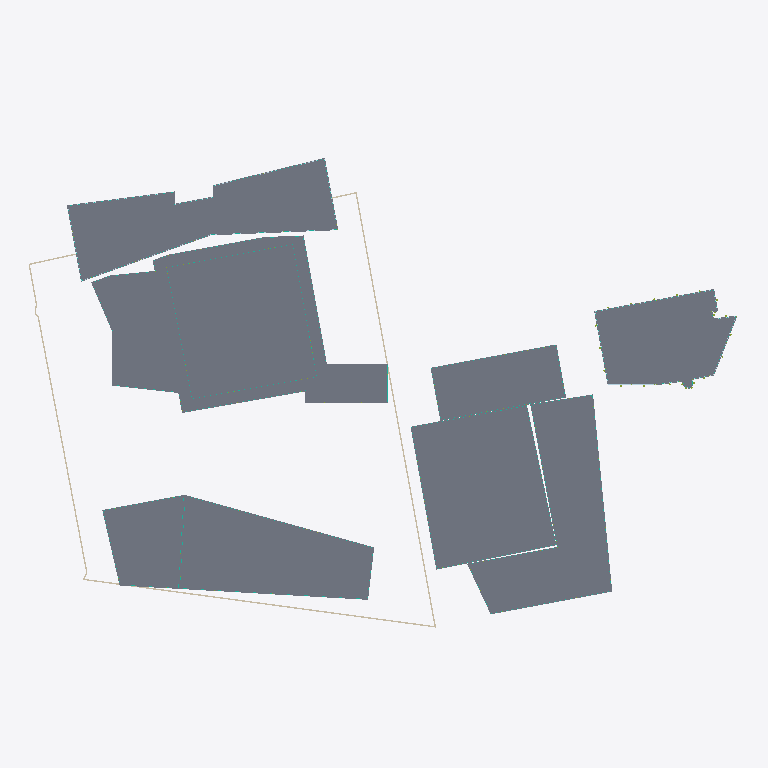
Plan cut of the same IFC building model at storey 'A0-GF' (level 0.00 m, cut at 1.40 m), seen from above with north up, elements coloured by IFC class (only those large enough to see are counted): 9 slabs (grey), 9 curtain walls (teal), 5 walls (beige), 2 plates (pale blue), 1 member (olive). Cut surfaces are drawn darker.
Extent 184.1 m × 126.1 m × 92.3 m (x, y, z). Storeys (64): U-B1 at -7.00 m; U-B2 at -3.50 m; A-P1 at 0.00 m; A0-GF at 0.00 m; B-GF at 0.00 m; B2-GF at 0.00 m; B3-GF at 0.00 m; C1-GF at 0.00 m; C2-GF at 0.00 m; D-GF at 0.00 m; E-GF at 0.00 m; U-Roof at 0.00 m; C1-L1 at 4.40 m; C2-L1 at 4.40 m; B-L1 at 4.50 m; B2-L1 at 4.50 m. Elements (1434): 738 IfcWindow, 200 IfcSlab, 142 IfcMember, 105 IfcWall, 82 IfcBuildingElementProxy, 77 IfcCurtainWall, 52 IfcRailing, 17 IfcPlate, 10 IfcRoof, 8 IfcCovering, 3 IfcSolarDevice.

HEADER;
FILE_DESCRIPTION(('ViewDefinition[DesignTransferView]'),'2;1');
FILE_NAME('/dev/null','2026-11-12T01:01:46+00:00',(''),(''),'IfcOpenShell 0.9.0.post1','IfcOpenShell 0.9.0.post1','Nobody');
FILE_SCHEMA(('IFC4'));
ENDSEC;
DATA;
#1=IFCPROJECT('2YJMyO531F6wuvESkhJ45x',$,'Panorama Pankrác — existing scheme (v1)',$,$,$,$,(#10),#5);
#12=IFCSITE('3w3k$pNfz1_8l1tnT$CdD8',$,'Site',$,$,#426,#421,$,$,$,$,$,$,$);
#430=IFCBUILDING('2ITg4b15D7x9nsrN$VNdCj',$,'Diagrid tower (T2)','Residential / hotel tower',$,$,$,$,$,$,$,$);
#32469=IFCBUILDING('2MGrJKI7f2d9sAw1$99bkK',$,'Diagrid tower podium + courtyard link','Lobby / restaurant',$,$,$,$,$,$,$,$);
#34317=IFCBUILDING('3TdkWaYl173v9NXEFWLnau',$,'Green tower (E residential tower)','Residential',$,$,$,$,$,$,$,$);
#97831=IFCBUILDING('3aLWqRu$XE$glhGSYMyTDO',$,'Terraced block (E)','Residential',$,$,$,$,$,$,$,$);
#112316=IFCBUILDING('2kULShCW15Zw$$QqFvVepR',$,'Podium north (E)','Residential',$,$,$,$,$,$,$,$);
#120154=IFCBUILDING('2L9MMzmaL6vBEATzoO9vwm',$,'Front slab — west head (T5)','Hotel / office',$,$,$,$,$,$,$,$);
#140642=IFCBUILDING('3geZPTKknA7Qy2P7rN2A7T',$,'Front slab — wing (T5)','Hotel / office',$,$,$,$,$,$,$,$);
#174209=IFCBUILDING('3FrdFKZp17nevWXVmuJE4S',$,'Butterfly office (T1 bow-tie)','Office',$,$,$,$,$,$,$,$);
#192239=IFCBUILDING('3as1vm1cn8FhbgPxDQp4vs',$,'Existing corner office (parcel 1133/12)','Office (existing, kept)',$,$,$,$,$,$,$,$);
#208111=IFCBUILDING('0bvslUBEDF68eZG3eVUyeB',$,'Underground parking','Parking / technical',$,$,$,$,$,$,$,$);
#437=IFCBUILDINGSTOREY('2TJP66we1FGg0VH8XeiNsQ',$,'A-P1',$,$,#448,$,$,$,0.0);
#1620=IFCBUILDINGSTOREY('2K97jCdBX3bvKlHQgHFIUe',$,'A-P2',$,$,#1630,$,$,$,5.0);
#2796=IFCBUILDINGSTOREY('1Vv508P59EQAXlbudZ68TB',$,'A-L3',$,$,#2806,$,$,$,8.7);
#4067=IFCBUILDINGSTOREY('2HQ9oOa6z8m8XZQHGwLSnt',$,'A-L4',$,$,#4077,$,$,$,12.385);
#5334=IFCBUILDINGSTOREY('19JIZn8bfDYxStp9KB1yH8',$,'A-L5',$,$,#5344,$,$,$,16.07);
#6601=IFCBUILDINGSTOREY('3TysG_WRPBSumhirYAJN8O',$,'A-L6',$,$,#6611,$,$,$,19.755);
#7868=IFCBUILDINGSTOREY('3FNRaGsPvECPRGY8PyDnDH',$,'A-L7',$,$,#7878,$,$,$,23.44);
#9135=IFCBUILDINGSTOREY('07pq1wH_PElg9anstDDHvg',$,'A-L8',$,$,#9145,$,$,$,27.125);
#10402=IFCBUILDINGSTOREY('3nEckXzIn0TQKvArTQhxjP',$,'A-L9',$,$,#10412,$,$,$,30.81);
#11669=IFCBUILDINGSTOREY('2VoGmY86H3W9zgWw9hnMx9',$,'A-L10',$,$,#11679,$,$,$,34.495);
#12936=IFCBUILDINGSTOREY('0Ym1MyONn1MQTax66ELH92',$,'A-L11',$,$,#12946,$,$,$,38.18);
#14203=IFCBUILDINGSTOREY('0Mqc3oBg17Dxv5eRvH5xTB',$,'A-L12',$,$,#14213,$,$,$,41.865);
#15470=IFCBUILDINGSTOREY('2D6FB9liL4w8gf4Gw8C0kx',$,'A-L13',$,$,#15480,$,$,$,45.55);
#16737=IFCBUILDINGSTOREY('3HL4PCcDjCEht7r784qJb3',$,'A-L14',$,$,#16747,$,$,$,49.235);
#18004=IFCBUILDINGSTOREY('0DpmOLdvXErhxKXBV2n0BA',$,'A-L15',$,$,#18014,$,$,$,52.92);
#19271=IFCBUILDINGSTOREY('3uNh7wpbP9qOWnHCKAcURC',$,'A-L16',$,$,#19281,$,$,$,56.605);
#20538=IFCBUILDINGSTOREY('2$UKCDckv9Yv27gNgXvEEL',$,'A-L17',$,$,#20548,$,$,$,60.29);
#21805=IFCBUILDINGSTOREY('0DiYOP5F1C6QFBjdFSC1hJ',$,'A-L18',$,$,#21815,$,$,$,63.975);
#23072=IFCBUILDINGSTOREY('1K3uuqcjTBgfC4oCbrOGRR',$,'A-L19',$,$,#23082,$,$,$,67.66);
#24339=IFCBUILDINGSTOREY('1pH3PjP0n6Guv4h2sGl69f',$,'A-L20',$,$,#24349,$,$,$,71.345);
#25606=IFCBUILDINGSTOREY('0MyUgoN7f2gf85ooSCv0Wh',$,'A-L21',$,$,#25616,$,$,$,75.03);
#26873=IFCBUILDINGSTOREY('0wZ1wSw_LF8PZFwk91ryfD',$,'A-L22',$,$,#26883,$,$,$,78.715);
#31951=IFCBUILDINGSTOREY('3CV39gVm5D58mLPoS$Umxs',$,'A-Roof',$,$,#31961,$,$,$,82.4);
#32475=IFCBUILDINGSTOREY('3bxp573Vb4NuZdNHDjV3dR',$,'A0-GF',$,$,#32486,$,$,$,0.0);
#34024=IFCBUILDINGSTOREY('1Qj0yZfXz9PxiKqr9nO9nz',$,'A0-Roof',$,$,#34034,$,$,$,5.0);
#34323=IFCBUILDINGSTOREY('2oRoarRsn4QANpB$UrRsnu',$,'B-GF',$,$,#34334,$,$,$,0.0);
#35572=IFCBUILDINGSTOREY('0rZQxyQhfFxwaODoNNvF1h',$,'B-L1',$,$,#35582,$,$,$,4.5);
#37943=IFCBUILDINGSTOREY('0qOy5GUpL6pBIJ7LN$Re0F',$,'B-L2',$,$,#37953,$,$,$,7.5048);
#40314=IFCBUILDINGSTOREY('15h7pgnJ57c8eSI3a5Gbix',$,'B-L3',$,$,#40324,$,$,$,10.5096);
#42685=IFCBUILDINGSTOREY('12GkErkO15pAnMHBPQ$aKt',$,'B-L4',$,$,#42695,$,$,$,13.5144);
#45056=IFCBUILDINGSTOREY('1XAhI83T988BYwXBHdf1zI',$,'B-L5',$,$,#45066,$,$,$,16.5192);
#47427=IFCBUILDINGSTOREY('0Nwz7xwvH1Pek0tdhJ3BvF',$,'B-L6',$,$,#47437,$,$,$,19.524);
#50714=IFCBUILDINGSTOREY('1GUw9Fi3TAthEJJaRampcX',$,'B-L7',$,$,#50724,$,$,$,22.5288);
#53820=IFCBUILDINGSTOREY('3IJv$zFxPETx1CBTMFcQEj',$,'B-L8',$,$,#53830,$,$,$,25.5336);
#56956=IFCBUILDINGSTOREY('0DLgwlVUD4jhF_uYMQDmt6',$,'B-L9',$,$,#56966,$,$,$,28.5384);
#60062=IFCBUILDINGSTOREY('0UwMr1Vbn4hP0JUYVir8jB',$,'B-L10',$,$,#60072,$,$,$,31.5432);
#63198=IFCBUILDINGSTOREY('1fWK06y5T0E9xaR2ldLOzF',$,'B-L11',$,$,#63208,$,$,$,34.548);
#66304=IFCBUILDINGSTOREY('1GEKnw3d1FAh8HAZuMM8Ws',$,'B-L12',$,$,#66314,$,$,$,37.5528);
#69440=IFCBUILDINGSTOREY('0KIkUGVRXAl9nVd2ZyAdmm',$,'B-L13',$,$,#69450,$,$,$,40.5576);
#72546=IFCBUILDINGSTOREY('1$d9NdCRrFsP4t$sB$wxQs',$,'B-L14',$,$,#72556,$,$,$,43.5624);
#75682=IFCBUILDINGSTOREY('3JkastYnn4TAGz6KePEume',$,'B-L15',$,$,#75692,$,$,$,46.5672);
#78788=IFCBUILDINGSTOREY('3RoMBY_9vCSO8gZNJ83zZT',$,'B-L16',$,$,#78798,$,$,$,49.572);
#81924=IFCBUILDINGSTOREY('15gm2i3cD55eDzMPd9NGgr',$,'B-L17',$,$,#81934,$,$,$,52.5768);
#85030=IFCBUILDINGSTOREY('2V7U9a0MX1tOnFt2hXo_R3',$,'B-L18',$,$,#85040,$,$,$,55.5816);
#88166=IFCBUILDINGSTOREY('0_wBO4uwr19gwVQmdN8rbN',$,'B-L19',$,$,#88176,$,$,$,58.5864);
#91272=IFCBUILDINGSTOREY('3UKWN2DNT3Ah$xdNsQI4w2',$,'B-L20',$,$,#91282,$,$,$,61.5912);
#94408=IFCBUILDINGSTOREY('1g8MoMr41CZvsHu0F_OvoS',$,'B-L21',$,$,#94418,$,$,$,64.596);
#97514=IFCBUILDINGSTOREY('2uN2WCeL54AQ7_moaJTS5k',$,'B-Roof',$,$,#97524,$,$,$,67.6008);
#97837=IFCBUILDINGSTOREY('21bdtQFH90KhsMxK_sMLv1',$,'B2-GF',$,$,#97848,$,$,$,0.0);
#99438=IFCBUILDINGSTOREY('0EUhBx7TP9e8i0zBK1XXqC',$,'B2-L1',$,$,#99448,$,$,$,4.5);
#101415=IFCBUILDINGSTOREY('1NLZeP8IzAfRYnQC6J0Cw6',$,'B2-L2',$,$,#101425,$,$,$,7.5833);
#103392=IFCBUILDINGSTOREY('1q6P4iONv6LPNjjbbtKPH$',$,'B2-L3',$,$,#103402,$,$,$,10.6666);
#105369=IFCBUILDINGSTOREY('0spqElS2r9y97E7U79ZH2O',$,'B2-L4',$,$,#105379,$,$,$,13.7499);
#107346=IFCBUILDINGSTOREY('0$EDTSIlLETx3iycP4DbcK',$,'B2-L5',$,$,#107356,$,$,$,16.8332);
#109323=IFCBUILDINGSTOREY('03$30pBKvCKgzRV$Fu4NkA',$,'B2-L6',$,$,#109333,$,$,$,19.9165);
#111300=IFCBUILDINGSTOREY('0Mq5Wq$7XCB8DqeQxKMmOF',$,'B2-PH',$,$,#111310,$,$,$,22.9998);
#112181=IFCBUILDINGSTOREY('2wiqF_PerFPvAgwzKMeRuX',$,'B2-Roof',$,$,#112191,$,$,$,25.9998);
#112322=IFCBUILDINGSTOREY('2zpSNTXWr1Ph0lL9wUhYIc',$,'B3-GF',$,$,#112333,$,$,$,0.0);
#113235=IFCBUILDINGSTOREY('1tKawpJ1H8kxofXC$43te7',$,'B3-L1',$,$,#113245,$,$,$,4.5);
#114934=IFCBUILDINGSTOREY('2Z5sT5qLLBtermqfH4FwhK',$,'B3-L2',$,$,#114944,$,$,$,7.875);
#116633=IFCBUILDINGSTOREY('2v52jQy$v2IwW9zt6y1Pz9',$,'B3-L3',$,$,#116643,$,$,$,11.25);
#118332=IFCBUILDINGSTOREY('3S4izjtf19iADXVU1zEmNo',$,'B3-L4',$,$,#118342,$,$,$,14.625);
#120031=IFCBUILDINGSTOREY('0h4wQF0Hr7YA7r4$VvmbLX',$,'B3-Roof',$,$,#120041,$,$,$,18.0);
#120160=IFCBUILDINGSTOREY('2F3ldbU1z9YR67fPKdPBZB',$,'C1-GF',$,$,#120171,$,$,$,0.0);
#34351=IFCSLAB('0Uk_sHr2D0SRShjgq5NhCQ',$,'B-GF slab',$,$,#34364,#34353,$,.FLOOR.);
#32515=IFCSLAB('3K1ZT2z9nAn9W66Q1jlqSK',$,'A0-GF slab',$,$,#32528,#32517,$,.FLOOR.);
#465=IFCSLAB('37nejNCQLF08hsG9VJX9f3',$,'A-P1 slab',$,$,#478,#467,$,.FLOOR.);
#174248=IFCSLAB('3IVykWoX18du$VHGGuHRFC',$,'D-GF slab',$,$,#174261,#174250,$,.FLOOR.);
#97867=IFCSLAB('0xyS4hN1z56ARQhQNTl6t7',$,'B2-GF slab',$,$,#97880,#97869,$,.FLOOR.);
#140676=IFCSLAB('2xYQ_1_VX639jN6QzKlh5H',$,'C2-GF slab',$,$,#140689,#140678,$,.FLOOR.);
#192283=IFCSLAB('2YOUPhSgL0Rfku8c3$axyz',$,'E-GF slab',$,$,#192296,#192285,$,.FLOOR.);
#112350=IFCSLAB('0OMOclKBD8j8QU7eGb$iB1',$,'B3-GF slab',$,$,#112363,#112352,$,.FLOOR.);
#120188=IFCSLAB('0hqqv2wPnEOQJgbBDNSPPb',$,'C1-GF slab',$,$,#120201,#120190,$,.FLOOR.);
#208611=IFCWALL('0ygAFFCmv74e_7FTPnDbyy',$,'U-B2 ext wall 6',$,$,#208623,#208613,$,.SOLIDWALL.);
#208586=IFCWALL('20V9m8tYT1VuNZYh4eQikz',$,'U-B2 ext wall 5',$,$,#208598,#208588,$,.SOLIDWALL.);
#208536=IFCWALL('2Gr39LuHT6OR27qUWDJdym',$,'U-B2 ext wall 3',$,$,#208548,#208538,$,.SOLIDWALL.);
#33998=IFCCURTAINWALL('2R288jznfEjw4I605e8Sdg',$,'A0-GF curtain wall',$,$,#34010,#34000,$,$);
#176168=IFCCURTAINWALL('3nD7AlYKD8VhdoNl9LReQ7',$,'D-GF curtain wall',$,$,#176180,#176170,$,$);
#99412=IFCCURTAINWALL('2UerPgawD9Yh2FrT$5bva2',$,'B2-GF curtain wall',$,$,#99424,#99414,$,$);
#193646=IFCPLATE('2fBjFRjyH1FP3skz12mijI',$,'E-GF spandrels',$,'SPANDREL',#193658,#193648,$,.USERDEFINED.);
#35546=IFCCURTAINWALL('3GxjZiIz9DK9azUv6WDgbY',$,'B-GF curtain wall',$,$,#35558,#35548,$,$);
#176194=IFCPLATE('1erKolhJzCaA6SpWn3f_P7',$,'D-GF spandrels',$,'SPANDREL',#176206,#176196,$,.USERDEFINED.);
#208636=IFCWALL('39f8npGZH64AdDbWsLt3Mr',$,'U-B2 ext wall 7',$,$,#208648,#208638,$,.SOLIDWALL.);
#141343=IFCCURTAINWALL('0s$06Yojf4WR$A0xHAg8Io',$,'C2-GF curtain wall',$,$,#141355,#141345,$,$);
#1590=IFCCURTAINWALL('3gfD02I_18eBuZsp9_GGw$',$,'A-P1 curtain wall',$,$,#1602,#1592,$,$);
#113209=IFCCURTAINWALL('07vo9sHk1CjhPuMQQbCqzh',$,'B3-GF curtain wall',$,$,#113221,#113211,$,$);
#120639=IFCCURTAINWALL('15o6AtLPz0HQUloecUBHee',$,'C1-GF curtain wall',$,$,#120651,#120641,$,$);
#208661=IFCWALL('0dpLh8Y7vE9QeapI6etE3r',$,'U-B2 ext wall 8',$,$,#208673,#208663,$,.SOLIDWALL.);
ENDSEC;
